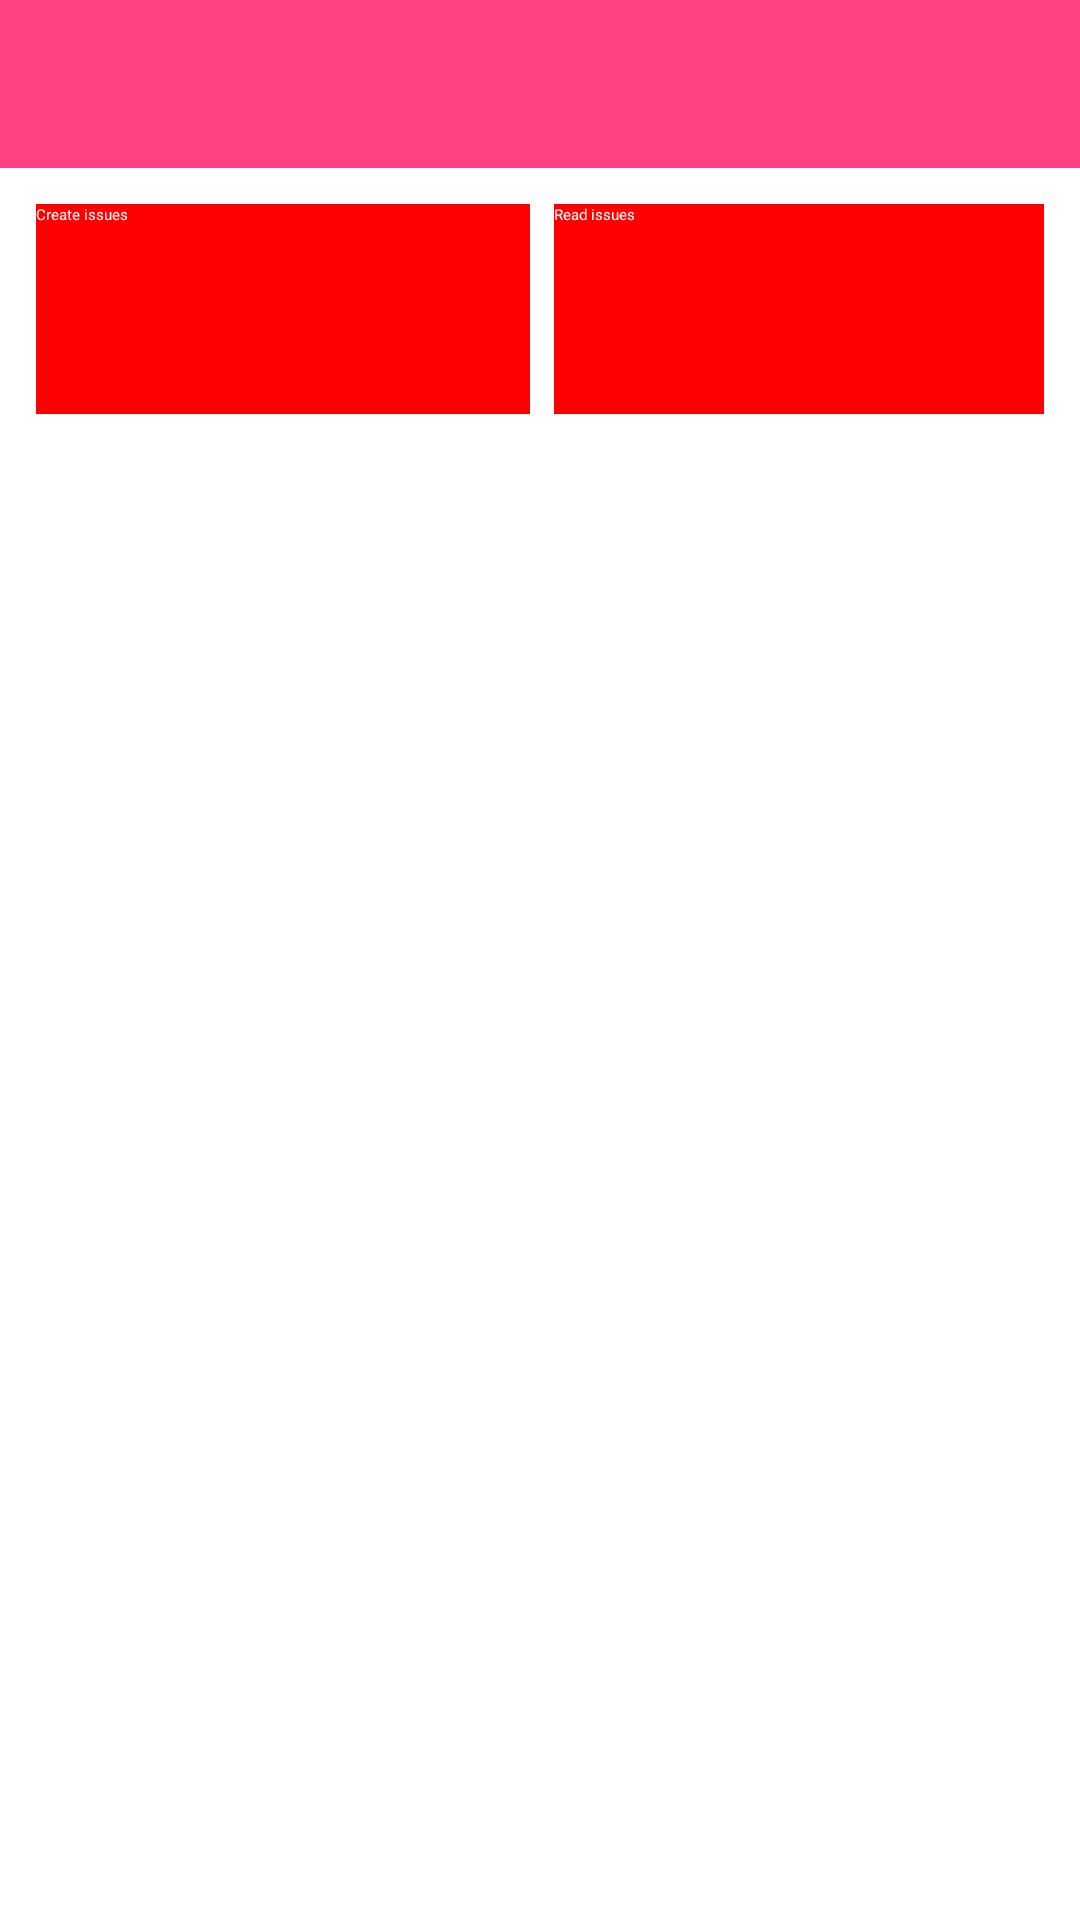

Write the Android layout XML for this screen, with the resource values it uses.
<!-- AndroidManifest.xml: application theme Theme.Beadando -->
<!-- res/layout/activity_home_page.xml -->
<?xml version="1.0" encoding="utf-8"?>
<androidx.drawerlayout.widget.DrawerLayout xmlns:android="http://schemas.android.com/apk/res/android"
    xmlns:app="http://schemas.android.com/apk/res-auto"
    android:id="@+id/drawer_layout"
    android:layout_width="match_parent"
    android:layout_height="match_parent">

    
    <RelativeLayout
        android:layout_width="match_parent"
        android:layout_height="match_parent">

        
        <RelativeLayout
            android:id="@+id/topBarLayout"
            android:layout_width="match_parent"
            android:layout_height="wrap_content"
            android:background="@color/top_bar_color">

            
            <ImageButton
                android:id="@+id/userIcon"
                android:layout_width="59dp"
                android:layout_height="56dp"
                android:layout_alignParentEnd="true"
                android:layout_centerVertical="true"
                android:contentDescription="User Profile"
                android:padding="8dp"
                android:src="@drawable/ic_user" />
        </RelativeLayout>


        <GridLayout
            android:id="@+id/gridLayout"
            android:layout_width="match_parent"
            android:layout_height="185dp"
            android:layout_below="@id/topBarLayout"
            android:layout_alignParentBottom="true"
            android:layout_marginBottom="490dp"
            android:columnCount="2"
            android:padding="8dp"
            android:paddingTop="16dp"
            android:paddingBottom="16dp"
            android:rowCount="2">

            <Button
                android:id="@+id/square1"
                android:layout_width="1dp"
                android:layout_height="wrap_content"
                android:layout_rowWeight="1"
                android:layout_columnWeight="1"
                android:layout_margin="4dp"
                android:background="@color/button_color"
                android:text="@string/square_1"
                android:textColor="@android:color/white" />


            <Button
                android:id="@+id/square3"
                android:layout_width="0dp"
                android:layout_height="wrap_content"
                android:layout_rowWeight="1"
                android:layout_columnWeight="1"
                android:layout_margin="4dp"
                android:background="@color/button_color"
                android:text="@string/square_3"
                android:textColor="@android:color/white" />

        </GridLayout>


    </RelativeLayout>

    
    <RelativeLayout xmlns:android="http://schemas.android.com/apk/res/android"
        android:id="@+id/sidebarLayout"
        android:layout_width="200dp"
        android:layout_height="match_parent"
        android:layout_gravity="end"
        android:background="@color/colorWhite"
        android:padding="8dp"
        android:visibility="invisible">

        
        <Button
            android:id="@+id/change_password_button"
            android:layout_width="match_parent"
            android:layout_height="wrap_content"
            android:text="Change Password"
            android:layout_marginTop="20dp"
            android:layout_centerHorizontal="true"/>

        
        <Button
            android:id="@+id/logout_button"
            android:layout_width="match_parent"
            android:layout_height="wrap_content"
            android:text="Logout"
            android:layout_below="@id/change_password_button"
            android:layout_marginTop="20dp"
            android:layout_centerHorizontal="true"/>


    </RelativeLayout>
</androidx.drawerlayout.widget.DrawerLayout>
<!-- resources referenced by this layout -->
<resources>
  <color name="button_color">#FF0000</color>
  <color name="colorWhite">#FFFFFF</color>
  <color name="top_bar_color">#FF4081</color>
  <string name="square_1">Create issues</string>
  <string name="square_3">Read issues</string>
</resources>
